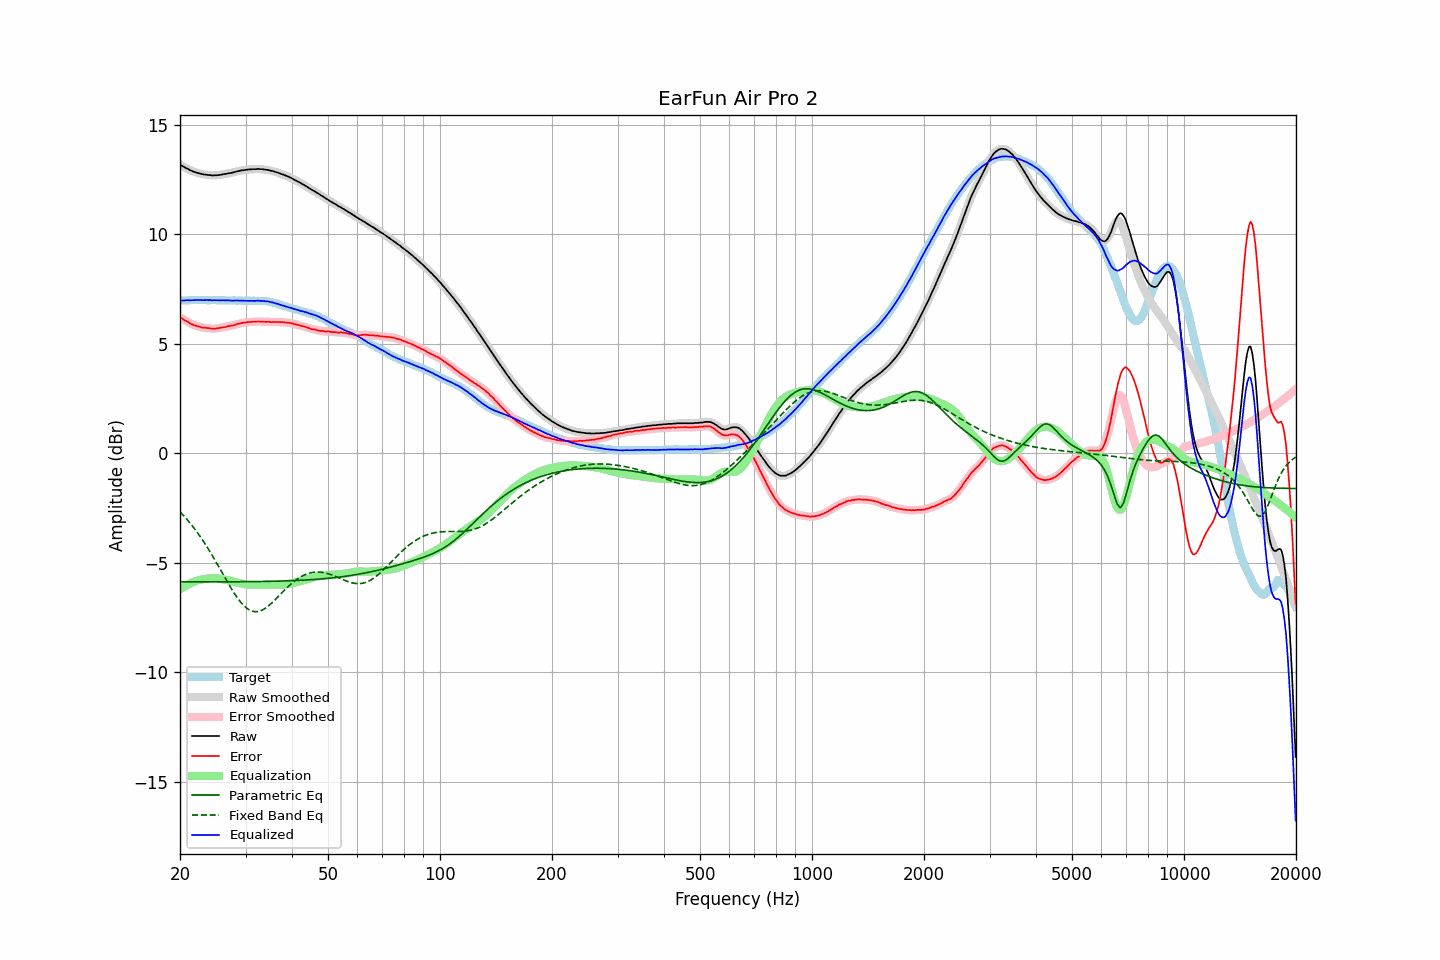

Source data for this figure (header and first rows):
frequency, raw, error, smoothed, error_smoothed, equalization, parametric_eq, fixed_band_eq, equalized_raw, equalized_smoothed, target
20.00, 13.19, 6.21, 13.19, 6.21, -6.22, -5.87, -2.67, 6.97, 6.97, 6.97
20.20, 13.15, 6.17, 13.14, 6.17, -6.17, -5.87, -2.75, 6.98, 6.97, 6.97
20.40, 13.10, 6.11, 13.10, 6.12, -6.12, -5.87, -2.83, 6.98, 6.98, 6.98
20.61, 13.06, 6.08, 13.06, 6.08, -6.07, -5.87, -2.91, 6.98, 6.99, 6.98
20.81, 13.02, 6.04, 13.02, 6.04, -6.03, -5.87, -2.99, 6.99, 6.99, 6.98
21.02, 12.99, 6.01, 12.98, 6.00, -5.99, -5.87, -3.07, 7.00, 6.99, 6.98
21.23, 12.94, 5.95, 12.94, 5.95, -5.95, -5.87, -3.16, 6.99, 6.99, 6.99
21.44, 12.91, 5.91, 12.91, 5.91, -5.92, -5.87, -3.25, 6.99, 6.99, 7.00
21.66, 12.88, 5.88, 12.88, 5.88, -5.88, -5.87, -3.34, 7.00, 7.00, 7.00
21.87, 12.86, 5.85, 12.85, 5.85, -5.85, -5.87, -3.44, 7.01, 7.00, 7.01
22.09, 12.83, 5.83, 12.83, 5.83, -5.82, -5.87, -3.54, 7.00, 7.01, 7.00
22.31, 12.81, 5.80, 12.81, 5.81, -5.80, -5.87, -3.64, 7.01, 7.01, 7.01
22.54, 12.79, 5.79, 12.79, 5.78, -5.78, -5.87, -3.74, 7.01, 7.00, 7.00
22.76, 12.77, 5.76, 12.77, 5.76, -5.77, -5.87, -3.85, 7.00, 7.00, 7.01
22.99, 12.75, 5.74, 12.75, 5.75, -5.75, -5.87, -3.95, 7.00, 7.00, 7.01
23.22, 12.74, 5.74, 12.74, 5.74, -5.74, -5.87, -4.07, 7.00, 7.00, 6.99
23.45, 12.73, 5.73, 12.73, 5.73, -5.73, -5.87, -4.18, 7.00, 7.00, 6.99
23.69, 12.72, 5.72, 12.72, 5.73, -5.72, -5.87, -4.29, 7.00, 7.00, 6.99
23.92, 12.71, 5.72, 12.71, 5.72, -5.71, -5.87, -4.41, 7.00, 7.00, 6.99
24.16, 12.71, 5.72, 12.70, 5.71, -5.71, -5.87, -4.53, 7.00, 7.00, 6.99
24.40, 12.69, 5.69, 12.70, 5.70, -5.70, -5.87, -4.65, 6.98, 6.99, 7.00
24.65, 12.70, 5.70, 12.69, 5.70, -5.70, -5.87, -4.78, 6.99, 6.99, 7.00
24.89, 12.70, 5.70, 12.69, 5.70, -5.70, -5.87, -4.91, 6.99, 6.99, 7.00
25.14, 12.70, 5.71, 12.70, 5.71, -5.71, -5.87, -5.03, 6.99, 6.99, 6.99
25.39, 12.71, 5.72, 12.71, 5.72, -5.72, -5.87, -5.16, 6.99, 6.99, 6.99
25.65, 12.72, 5.73, 12.72, 5.73, -5.73, -5.87, -5.29, 6.99, 6.99, 6.99
25.91, 12.73, 5.74, 12.73, 5.74, -5.74, -5.87, -5.42, 6.99, 6.99, 6.98
26.16, 12.75, 5.75, 12.74, 5.75, -5.76, -5.87, -5.55, 6.99, 6.99, 6.99
26.43, 12.76, 5.76, 12.76, 5.77, -5.77, -5.87, -5.68, 6.99, 6.99, 6.99
26.69, 12.77, 5.79, 12.77, 5.79, -5.78, -5.87, -5.81, 6.98, 6.99, 6.98
26.96, 12.79, 5.81, 12.78, 5.80, -5.80, -5.87, -5.94, 6.99, 6.98, 6.98
27.23, 12.80, 5.82, 12.80, 5.82, -5.82, -5.87, -6.06, 6.98, 6.98, 6.98
27.50, 12.81, 5.83, 12.81, 5.83, -5.83, -5.87, -6.18, 6.97, 6.98, 6.98
27.77, 12.83, 5.84, 12.83, 5.84, -5.85, -5.87, -6.30, 6.98, 6.98, 6.99
28.05, 12.85, 5.86, 12.85, 5.87, -5.87, -5.86, -6.42, 6.98, 6.98, 6.98
28.33, 12.87, 5.89, 12.87, 5.89, -5.89, -5.86, -6.52, 6.98, 6.98, 6.97
28.62, 12.89, 5.92, 12.89, 5.91, -5.91, -5.86, -6.63, 6.98, 6.98, 6.97
28.90, 12.90, 5.92, 12.90, 5.93, -5.92, -5.86, -6.73, 6.97, 6.98, 6.98
29.19, 12.92, 5.94, 12.92, 5.94, -5.94, -5.86, -6.82, 6.98, 6.97, 6.98
29.48, 12.93, 5.96, 12.93, 5.95, -5.96, -5.86, -6.90, 6.97, 6.97, 6.97
29.78, 12.94, 5.97, 12.94, 5.97, -5.97, -5.86, -6.98, 6.97, 6.97, 6.96
30.08, 12.95, 5.97, 12.95, 5.98, -5.98, -5.86, -7.04, 6.97, 6.97, 6.97
30.38, 12.96, 6.00, 12.96, 5.99, -5.99, -5.86, -7.10, 6.97, 6.97, 6.96
30.68, 12.97, 6.00, 12.97, 6.00, -6.00, -5.86, -7.14, 6.97, 6.97, 6.97
30.99, 12.97, 6.00, 12.97, 6.00, -6.00, -5.86, -7.18, 6.96, 6.97, 6.97
31.30, 12.98, 6.01, 12.97, 6.01, -6.01, -5.86, -7.21, 6.97, 6.96, 6.96
31.61, 12.98, 6.01, 12.98, 6.01, -6.01, -5.86, -7.23, 6.96, 6.96, 6.97
31.93, 12.98, 6.02, 12.98, 6.02, -6.02, -5.86, -7.23, 6.96, 6.97, 6.96
32.24, 12.99, 6.02, 12.98, 6.02, -6.02, -5.85, -7.23, 6.97, 6.97, 6.97
32.57, 12.99, 6.02, 12.98, 6.02, -6.02, -5.85, -7.21, 6.97, 6.97, 6.97
32.89, 12.98, 6.01, 12.98, 6.02, -6.02, -5.85, -7.19, 6.96, 6.97, 6.96
33.22, 12.98, 6.02, 12.98, 6.01, -6.01, -5.85, -7.16, 6.96, 6.96, 6.96
33.55, 12.97, 6.01, 12.97, 6.01, -6.01, -5.85, -7.12, 6.96, 6.95, 6.96
33.89, 12.96, 6.00, 12.96, 6.01, -6.01, -5.85, -7.08, 6.95, 6.95, 6.95
34.23, 12.95, 6.01, 12.95, 6.01, -6.01, -5.85, -7.03, 6.94, 6.94, 6.94
34.57, 12.94, 6.01, 12.93, 6.00, -6.00, -5.85, -6.97, 6.93, 6.93, 6.93
34.92, 12.92, 6.00, 12.92, 6.00, -6.00, -5.84, -6.91, 6.92, 6.92, 6.92
35.27, 12.90, 5.99, 12.90, 6.00, -6.00, -5.84, -6.84, 6.90, 6.90, 6.91
35.62, 12.89, 6.01, 12.88, 6.00, -6.00, -5.84, -6.77, 6.89, 6.88, 6.88
35.97, 12.86, 5.99, 12.86, 6.00, -6.00, -5.84, -6.70, 6.86, 6.86, 6.86
... 635 more rows
